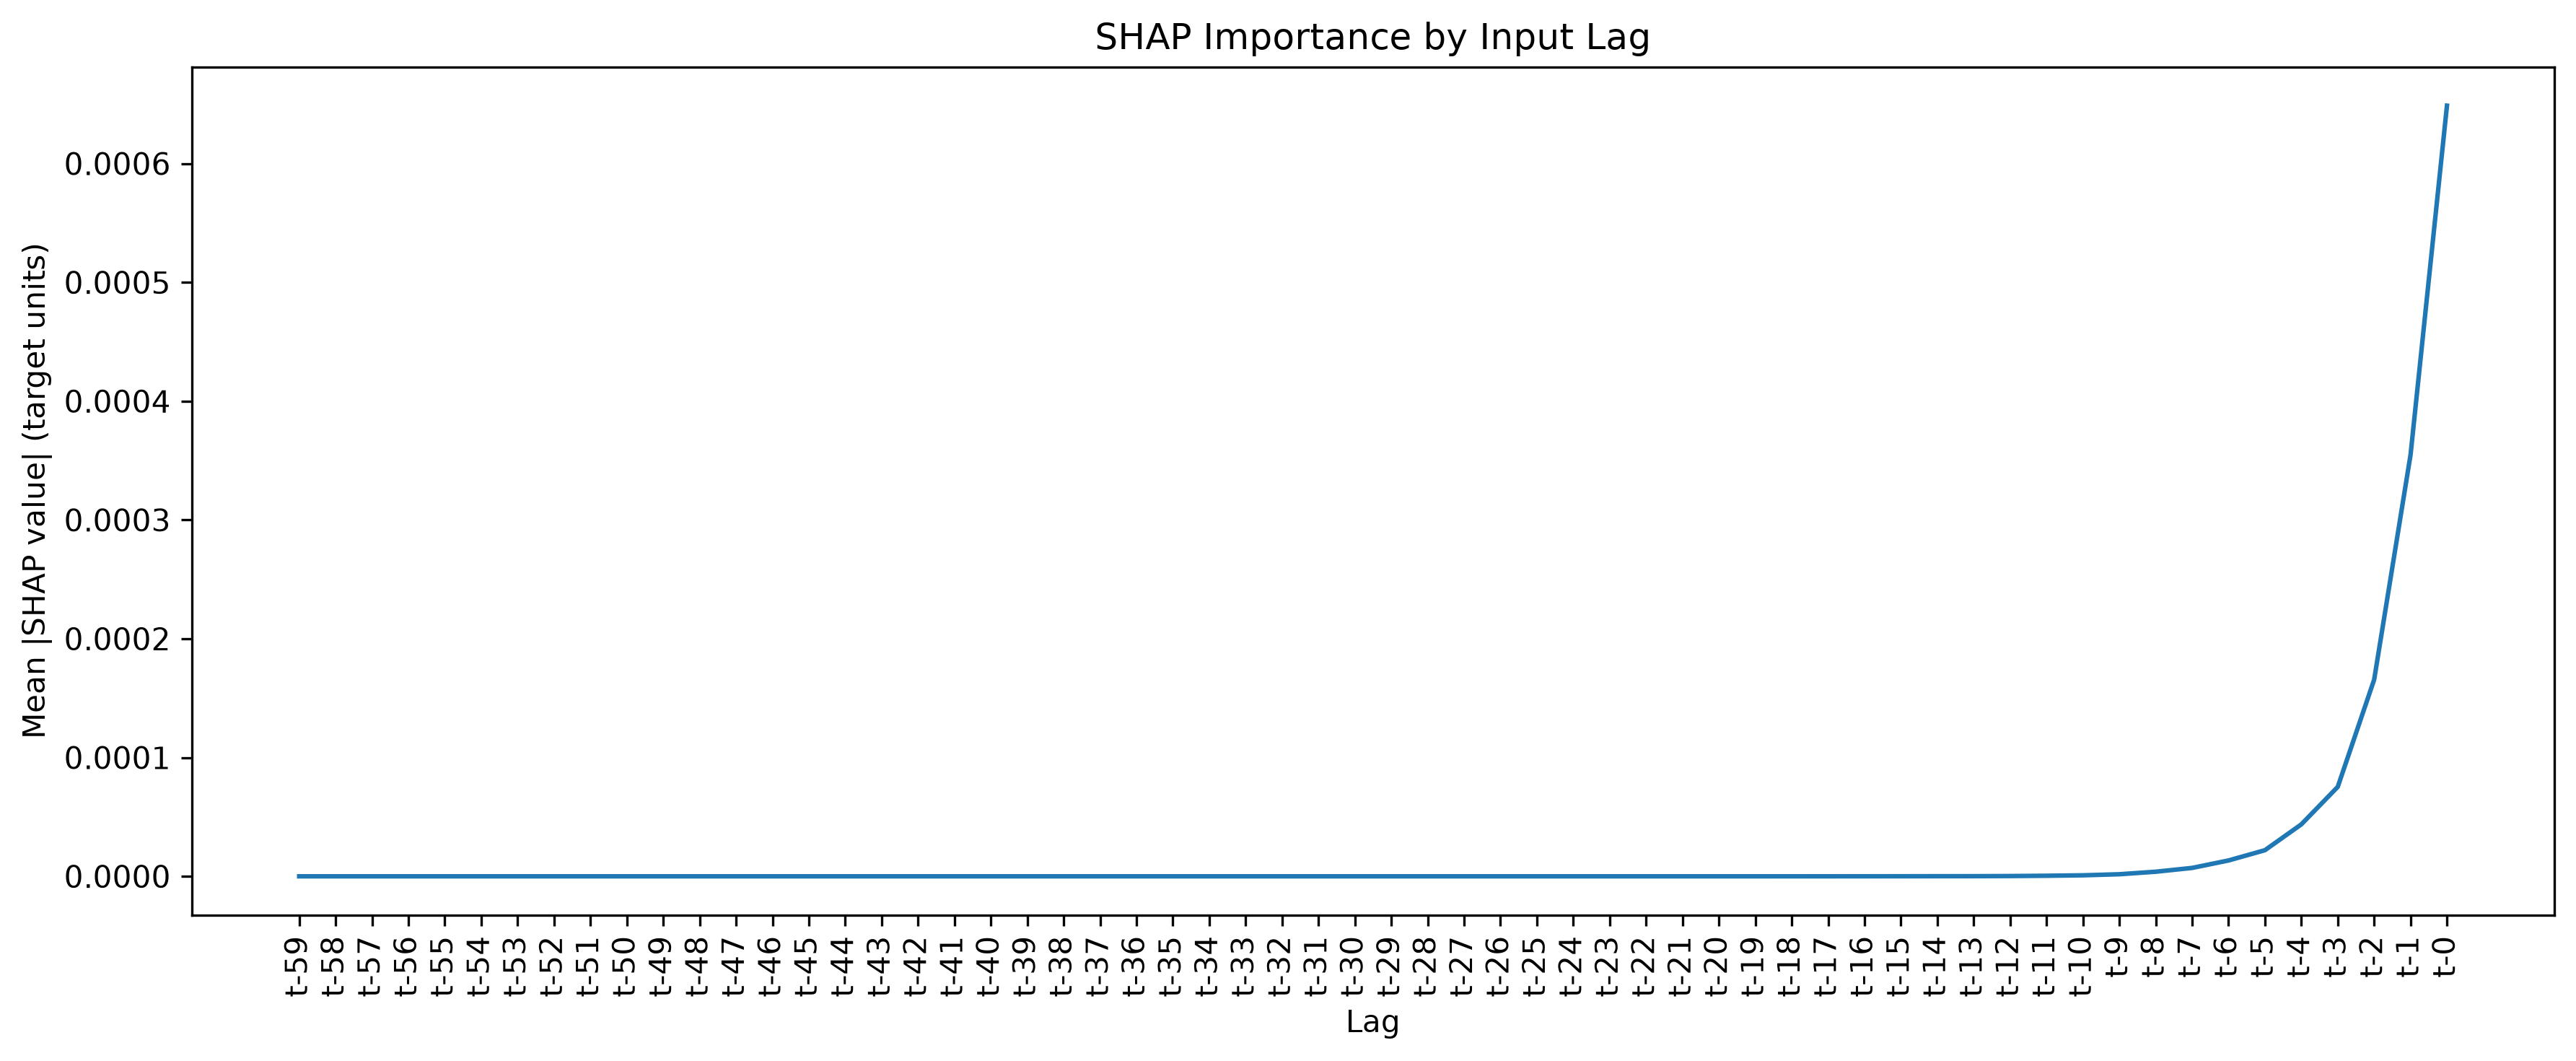

The table this chart was drawn from, first rows:
Lag, SHAP MeanAbs, SHAP Lag Rank
t-0, 0.0006487, 1
t-1, 0.0003549, 2
t-2, 0.0001656, 3
t-3, 7.530321235179048e-05, 4
t-4, 4.374242426117434e-05, 5
t-5, 2.1992250078036447e-05, 6
t-6, 1.3343052767466819e-05, 7
t-7, 7.063161489297975e-06, 8
t-8, 3.8667106513350095e-06, 9
t-9, 1.7409825844848267e-06, 10
t-10, 8.43980563852454e-07, 11
t-11, 4.691054396852361e-07, 12
t-12, 2.2240470101786513e-07, 13
t-13, 1.139559468274483e-07, 14
t-14, 8.085268740658958e-08, 15
t-15, 4.6064817250247156e-08, 16
t-16, 2.4579672834498322e-08, 17
t-17, 1.1617933222383323e-08, 18
t-18, 6.367008978591498e-09, 19
t-19, 2.980645110261785e-09, 20
t-20, 1.7678557237813305e-09, 21
t-21, 1.018438258662222e-09, 22
t-22, 5.466424890467054e-10, 23
t-23, 2.39126257688489e-10, 24
t-24, 1.2891672152102498e-10, 25
t-25, 6.600775832770509e-11, 26
t-26, 2.996101684854032e-11, 27
t-27, 1.6869962635446224e-11, 28
t-28, 1.1431589993372585e-11, 29
t-29, 7.040014375016885e-12, 30
t-30, 3.6593888084489604e-12, 31
t-31, 1.7619887153521209e-12, 32
t-32, 9.521409450998182e-13, 33
t-33, 4.946989799104833e-13, 34
t-34, 2.7979698982466556e-13, 35
t-35, 1.6561238510341023e-13, 36
t-36, 8.129337439401413e-14, 37
t-37, 3.621058064750356e-14, 38
t-38, 1.8510586502825984e-14, 39
t-39, 9.036747090761573e-15, 40
t-40, 4.6013029659762914e-15, 41
t-41, 2.9710380925083534e-15, 42
t-42, 1.9797399850690515e-15, 43
t-43, 1.0980419992866798e-15, 44
t-44, 5.562889414176276e-16, 45
t-45, 2.8582541070086815e-16, 46
t-46, 1.5269941108277463e-16, 47
t-47, 8.635437848163642e-17, 48
t-48, 4.9760962410493684e-17, 49
t-49, 2.6703428572843833e-17, 50
t-50, 1.2423809664878418e-17, 51
t-51, 5.473666632501502e-18, 52
t-52, 2.71617624806518e-18, 53
t-53, 1.34791209754728e-18, 54
t-54, 7.570129846523177e-19, 55
t-55, 5.498352303647388e-19, 56
t-56, 3.572934303393975e-19, 57
t-57, 2.1194716951899152e-19, 58
t-58, 1.2024125255933335e-19, 59
t-59, 7.980786773788944e-20, 60
